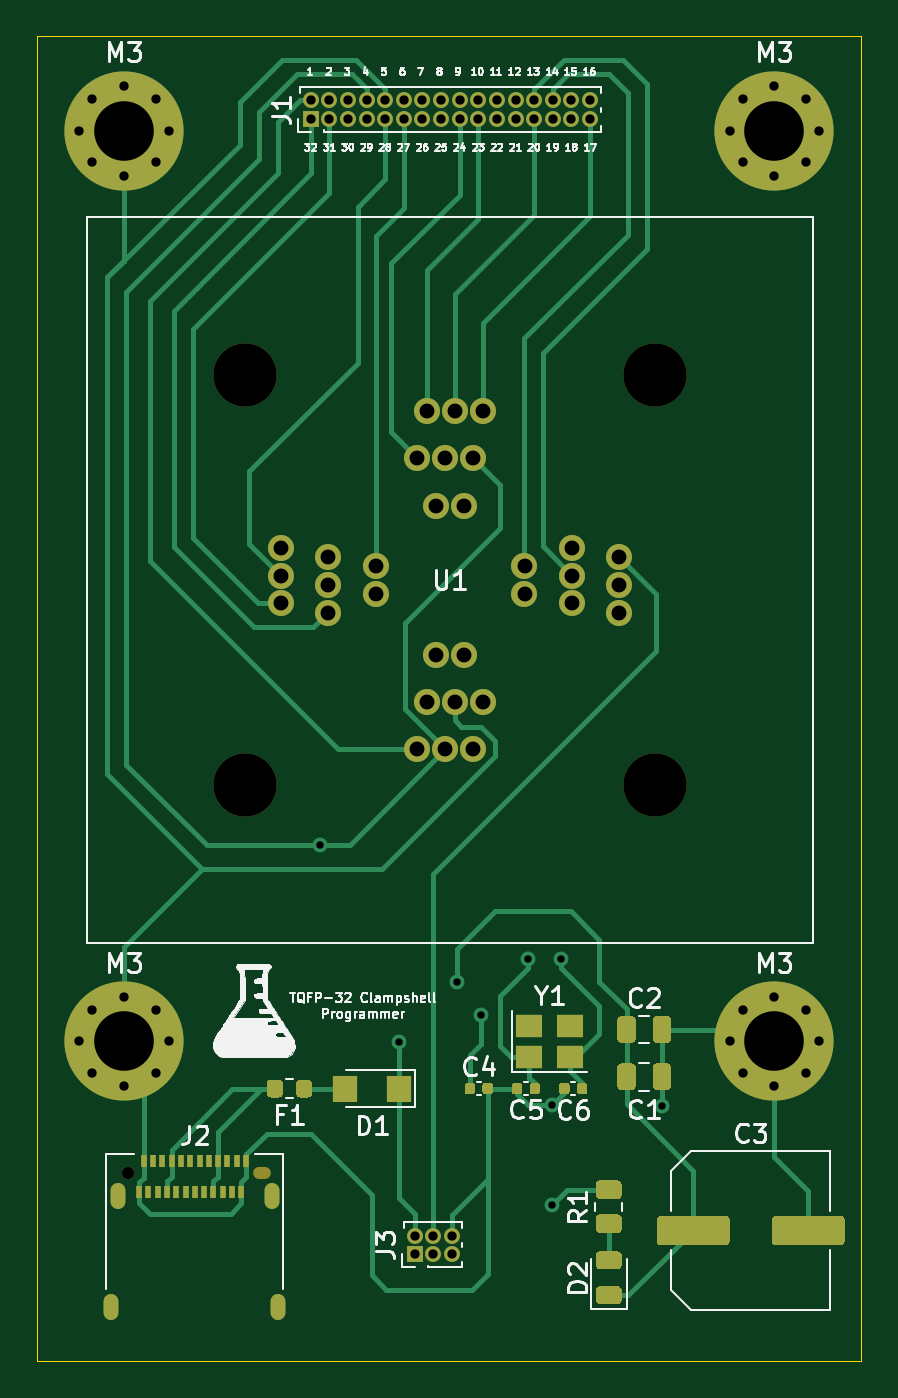
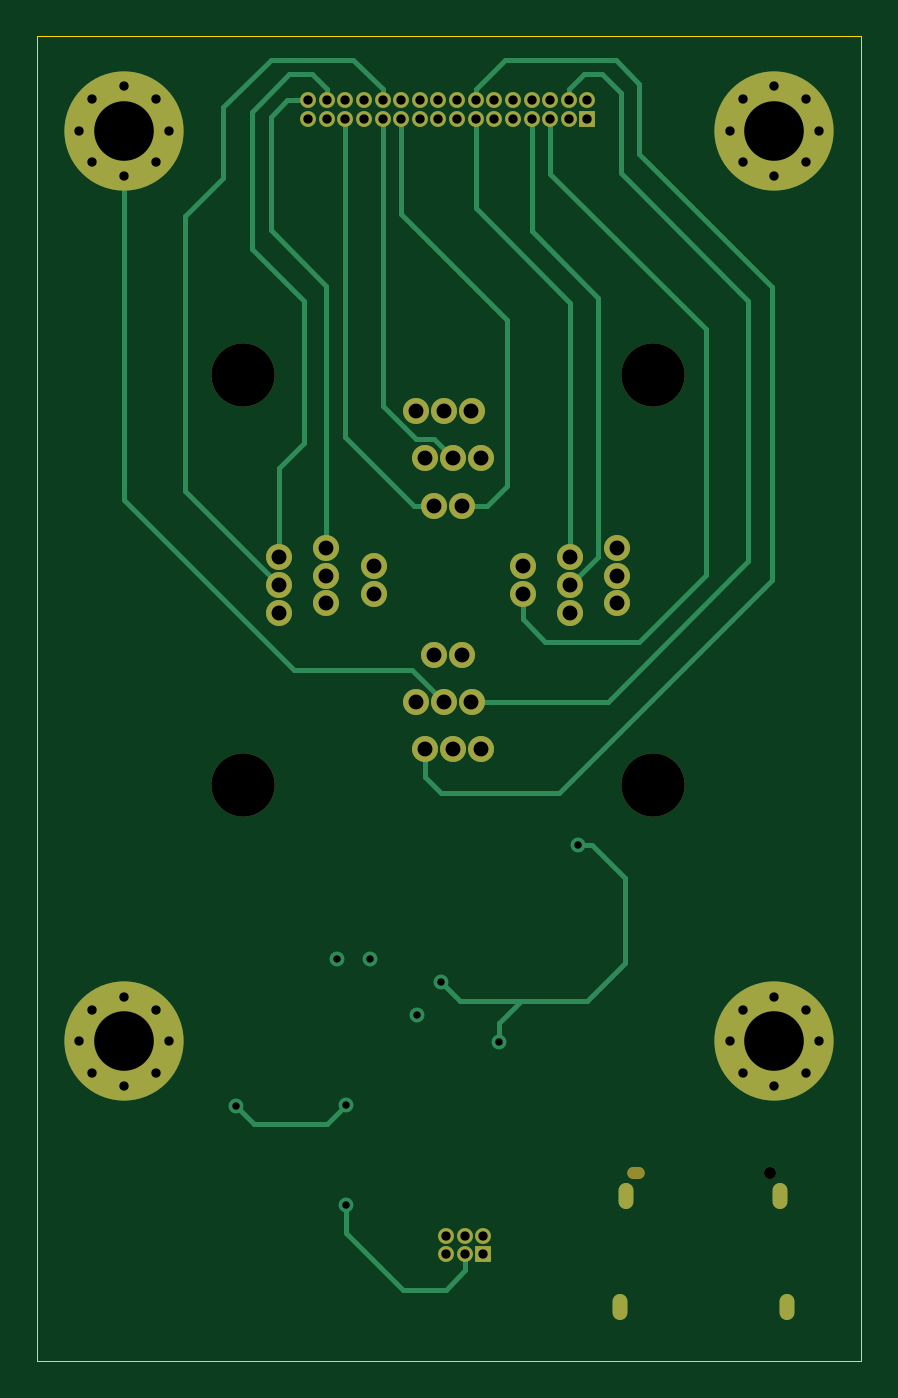
Circuit board: 11 layer files. Board 44.2 x 71.1 mm.
- bottom_copper: SFP-32 Clampshell-B_Cu.gbr (11228 bytes)
- bottom_mask: SFP-32 Clampshell-B_Mask.gbr (3962 bytes)
- bottom_silk: SFP-32 Clampshell-B_SilkS.gbr (484 bytes)
- outline: SFP-32 Clampshell-Edge_Cuts.gbr (728 bytes)
- top_copper: SFP-32 Clampshell-F_Cu.gbr (26568 bytes)
- top_mask: SFP-32 Clampshell-F_Mask.gbr (11584 bytes)
- top_silk: SFP-32 Clampshell-F_SilkS.gbr (55777 bytes)
- inner_copper: SFP-32 Clampshell-In1_Cu.gbr (37071 bytes)
- inner_copper: SFP-32 Clampshell-In2_Cu.gbr (8896 bytes)
- drill: SFP-32 Clampshell-NPTH.drl (456 bytes)
- drill: SFP-32 Clampshell-PTH.drl (2414 bytes)

=== bottom_copper: SFP-32 Clampshell-B_Cu.gbr (11228 bytes, source omitted) ===
=== bottom_mask: SFP-32 Clampshell-B_Mask.gbr ===
%TF.GenerationSoftware,KiCad,Pcbnew,(5.1.7)-1*%
%TF.CreationDate,2021-11-27T18:52:13+01:00*%
%TF.ProjectId,SFP-32 Clampshell,5346502d-3332-4204-936c-616d70736865,rev?*%
%TF.SameCoordinates,Original*%
%TF.FileFunction,Soldermask,Bot*%
%TF.FilePolarity,Negative*%
%FSLAX46Y46*%
G04 Gerber Fmt 4.6, Leading zero omitted, Abs format (unit mm)*
G04 Created by KiCad (PCBNEW (5.1.7)-1) date 2021-11-27 18:52:13*
%MOMM*%
%LPD*%
G01*
G04 APERTURE LIST*
%ADD10C,0.800000*%
%ADD11C,6.400000*%
%ADD12O,0.850000X0.850000*%
%ADD13R,0.850000X0.850000*%
%ADD14C,0.650000*%
%ADD15O,0.950000X0.650000*%
%ADD16O,0.800000X1.400000*%
%ADD17C,3.400000*%
%ADD18C,1.400000*%
G04 APERTURE END LIST*
D10*
%TO.C,M3*%
X134412056Y-81487944D03*
X132715000Y-80785000D03*
X131017944Y-81487944D03*
X130315000Y-83185000D03*
X131017944Y-84882056D03*
X132715000Y-85585000D03*
X134412056Y-84882056D03*
X135115000Y-83185000D03*
D11*
X132715000Y-83185000D03*
%TD*%
%TO.C,M3*%
X167640000Y-83185000D03*
D10*
X170040000Y-83185000D03*
X169337056Y-84882056D03*
X167640000Y-85585000D03*
X165942944Y-84882056D03*
X165240000Y-83185000D03*
X165942944Y-81487944D03*
X167640000Y-80785000D03*
X169337056Y-81487944D03*
%TD*%
D11*
%TO.C,M3*%
X132715000Y-34290000D03*
D10*
X135115000Y-34290000D03*
X134412056Y-35987056D03*
X132715000Y-36690000D03*
X131017944Y-35987056D03*
X130315000Y-34290000D03*
X131017944Y-32592944D03*
X132715000Y-31890000D03*
X134412056Y-32592944D03*
%TD*%
%TO.C,M3*%
X169337056Y-32592944D03*
X167640000Y-31890000D03*
X165942944Y-32592944D03*
X165240000Y-34290000D03*
X165942944Y-35987056D03*
X167640000Y-36690000D03*
X169337056Y-35987056D03*
X170040000Y-34290000D03*
D11*
X167640000Y-34290000D03*
%TD*%
D12*
%TO.C,J3*%
X150336000Y-93615000D03*
X150336000Y-94615000D03*
X149336000Y-93615000D03*
X149336000Y-94615000D03*
X148336000Y-93615000D03*
D13*
X148336000Y-94615000D03*
%TD*%
D14*
%TO.C,J2*%
X132925000Y-90255000D03*
D15*
X140125000Y-90255000D03*
D16*
X132035000Y-97455000D03*
X141015000Y-97455000D03*
X140655000Y-91505000D03*
X132395000Y-91505000D03*
%TD*%
D17*
%TO.C,U1*%
X139224999Y-47420000D03*
X139224999Y-69420000D03*
X161224999Y-69420000D03*
X161224999Y-47420000D03*
D18*
X143684999Y-60170000D03*
X141144999Y-59670000D03*
X146224999Y-59170000D03*
X143684999Y-58670000D03*
X141144999Y-58170000D03*
X146224999Y-57670000D03*
X143684999Y-57170000D03*
X141144999Y-56670000D03*
X148474999Y-51880000D03*
X148974999Y-49340000D03*
X149474999Y-54420000D03*
X149974999Y-51880000D03*
X150474999Y-49340000D03*
X150974999Y-54420000D03*
X151474999Y-51880000D03*
X151974999Y-49340000D03*
X156764999Y-56670000D03*
X159304999Y-57170000D03*
X154224999Y-57670000D03*
X156764999Y-58170000D03*
X159304999Y-58670000D03*
X154224999Y-59170000D03*
X156764999Y-59670000D03*
X159304999Y-60170000D03*
X151974999Y-64960000D03*
X151474999Y-67500000D03*
X150974999Y-62420000D03*
X150474999Y-64960000D03*
X149974999Y-67500000D03*
X149474999Y-62420000D03*
X148974999Y-64960000D03*
X148474999Y-67500000D03*
%TD*%
D12*
%TO.C,J1*%
X157748000Y-32655000D03*
X157748000Y-33655000D03*
X156748000Y-32655000D03*
X156748000Y-33655000D03*
X155748000Y-32655000D03*
X155748000Y-33655000D03*
X154748000Y-32655000D03*
X154748000Y-33655000D03*
X153748000Y-32655000D03*
X153748000Y-33655000D03*
X152748000Y-32655000D03*
X152748000Y-33655000D03*
X151748000Y-32655000D03*
X151748000Y-33655000D03*
X150748000Y-32655000D03*
X150748000Y-33655000D03*
X149748000Y-32655000D03*
X149748000Y-33655000D03*
X148748000Y-32655000D03*
X148748000Y-33655000D03*
X147748000Y-32655000D03*
X147748000Y-33655000D03*
X146748000Y-32655000D03*
X146748000Y-33655000D03*
X145748000Y-32655000D03*
X145748000Y-33655000D03*
X144748000Y-32655000D03*
X144748000Y-33655000D03*
X143748000Y-32655000D03*
X143748000Y-33655000D03*
X142748000Y-32655000D03*
D13*
X142748000Y-33655000D03*
%TD*%
M02*

=== bottom_silk: SFP-32 Clampshell-B_SilkS.gbr ===
%TF.GenerationSoftware,KiCad,Pcbnew,(5.1.7)-1*%
%TF.CreationDate,2021-11-27T18:52:13+01:00*%
%TF.ProjectId,SFP-32 Clampshell,5346502d-3332-4204-936c-616d70736865,rev?*%
%TF.SameCoordinates,Original*%
%TF.FileFunction,Legend,Bot*%
%TF.FilePolarity,Positive*%
%FSLAX46Y46*%
G04 Gerber Fmt 4.6, Leading zero omitted, Abs format (unit mm)*
G04 Created by KiCad (PCBNEW (5.1.7)-1) date 2021-11-27 18:52:13*
%MOMM*%
%LPD*%
G01*
G04 APERTURE LIST*
G04 APERTURE END LIST*
M02*

=== outline: SFP-32 Clampshell-Edge_Cuts.gbr ===
%TF.GenerationSoftware,KiCad,Pcbnew,(5.1.7)-1*%
%TF.CreationDate,2021-11-27T18:52:13+01:00*%
%TF.ProjectId,SFP-32 Clampshell,5346502d-3332-4204-936c-616d70736865,rev?*%
%TF.SameCoordinates,Original*%
%TF.FileFunction,Profile,NP*%
%FSLAX46Y46*%
G04 Gerber Fmt 4.6, Leading zero omitted, Abs format (unit mm)*
G04 Created by KiCad (PCBNEW (5.1.7)-1) date 2021-11-27 18:52:13*
%MOMM*%
%LPD*%
G01*
G04 APERTURE LIST*
%TA.AperFunction,Profile*%
%ADD10C,0.050000*%
%TD*%
G04 APERTURE END LIST*
D10*
X128065000Y-100330000D02*
X128065000Y-29210000D01*
X172290000Y-29210000D02*
X172290000Y-100330000D01*
X128065000Y-29210000D02*
X172290000Y-29210000D01*
X128065000Y-100330000D02*
X172290000Y-100330000D01*
M02*

=== top_copper: SFP-32 Clampshell-F_Cu.gbr (26568 bytes, source omitted) ===
=== top_mask: SFP-32 Clampshell-F_Mask.gbr (11584 bytes, source omitted) ===
=== top_silk: SFP-32 Clampshell-F_SilkS.gbr (55777 bytes, source omitted) ===
=== inner_copper: SFP-32 Clampshell-In1_Cu.gbr (37071 bytes, source omitted) ===
=== inner_copper: SFP-32 Clampshell-In2_Cu.gbr (8896 bytes, source omitted) ===
=== drill: SFP-32 Clampshell-NPTH.drl ===
M48
; DRILL file {KiCad (5.1.7)-1} date 11/27/21 18:52:46
; FORMAT={-:-/ absolute / inch / decimal}
; #@! TF.CreationDate,2021-11-27T18:52:46+01:00
; #@! TF.GenerationSoftware,Kicad,Pcbnew,(5.1.7)-1
; #@! TF.FileFunction,NonPlated,1,4,NPTH
FMAT,2
INCH
T1C0.0256
T2C0.1339
%
G90
G05
T1
X5.2333Y-3.5533
T2
X5.4813Y-1.8669
X5.4813Y-2.7331
X6.3474Y-1.8669
X6.3474Y-2.7331
T1
G00X5.5108Y-3.5533
M15
G01X5.5226Y-3.5533
M16
G05
T0
M30

=== drill: SFP-32 Clampshell-PTH.drl ===
M48
; DRILL file {KiCad (5.1.7)-1} date 11/27/21 18:52:46
; FORMAT={-:-/ absolute / inch / decimal}
; #@! TF.CreationDate,2021-11-27T18:52:46+01:00
; #@! TF.GenerationSoftware,Kicad,Pcbnew,(5.1.7)-1
; #@! TF.FileFunction,Plated,1,4,PTH
FMAT,2
INCH
T1C0.0157
T2C0.0197
T3C0.0315
T4C0.1260
%
G90
G05
T1
X5.64Y-2.86
X5.8071Y-3.2771
X5.93Y-3.15
X5.98Y-3.22
X6.08Y-3.1
X6.13Y-3.41
X6.13Y-3.62
X6.15Y-3.1
X6.3624Y-3.4124
T2
X5.1305Y-1.35
X5.1582Y-1.2832
X5.1582Y-1.4168
X5.225Y-1.2555
X5.225Y-1.4445
X5.2918Y-1.2832
X5.2918Y-1.4168
X5.3195Y-1.35
X5.62Y-1.2856
X5.62Y-1.325
X5.6594Y-1.2856
X5.6594Y-1.325
X5.6987Y-1.2856
X5.6987Y-1.325
X5.7381Y-1.2856
X5.7381Y-1.325
X5.7775Y-1.2856
X5.7775Y-1.325
X5.8169Y-1.2856
X5.8169Y-1.325
X5.8562Y-1.2856
X5.8562Y-1.325
X5.8956Y-1.2856
X5.8956Y-1.325
X5.935Y-1.2856
X5.935Y-1.325
X5.9743Y-1.2856
X5.9743Y-1.325
X6.0137Y-1.2856
X6.0137Y-1.325
X6.0531Y-1.2856
X6.0531Y-1.325
X6.0924Y-1.2856
X6.0924Y-1.325
X6.1318Y-1.2856
X6.1318Y-1.325
X6.1712Y-1.2856
X6.1712Y-1.325
X6.2106Y-1.2856
X6.2106Y-1.325
X6.5055Y-1.35
X6.5332Y-1.2832
X6.5332Y-1.4168
X6.6Y-1.2555
X6.6Y-1.4445
X6.6668Y-1.2832
X6.6668Y-1.4168
X6.6945Y-1.35
X5.84Y-3.6856
X5.84Y-3.725
X5.8794Y-3.6856
X5.8794Y-3.725
X5.9187Y-3.6856
X5.9187Y-3.725
X6.5055Y-3.275
X6.5332Y-3.2082
X6.5332Y-3.3418
X6.6Y-3.1805
X6.6Y-3.3695
X6.6668Y-3.2082
X6.6668Y-3.3418
X6.6945Y-3.275
X5.1305Y-3.275
X5.1582Y-3.2082
X5.1582Y-3.3418
X5.225Y-3.1805
X5.225Y-3.3695
X5.2918Y-3.2082
X5.2918Y-3.3418
X5.3195Y-3.275
T3
X5.5569Y-2.2311
X5.5569Y-2.2902
X5.5569Y-2.3492
X5.6569Y-2.2508
X5.6569Y-2.3098
X5.6569Y-2.3689
X5.7569Y-2.2705
X5.7569Y-2.3295
X5.8455Y-2.0425
X5.8455Y-2.6575
X5.8652Y-1.9425
X5.8652Y-2.5575
X5.8848Y-2.1425
X5.8848Y-2.4575
X5.9045Y-2.0425
X5.9045Y-2.6575
X5.9242Y-1.9425
X5.9242Y-2.5575
X5.9439Y-2.1425
X5.9439Y-2.4575
X5.9636Y-2.0425
X5.9636Y-2.6575
X5.9833Y-1.9425
X5.9833Y-2.5575
X6.0719Y-2.2705
X6.0719Y-2.3295
X6.1719Y-2.2311
X6.1719Y-2.2902
X6.1719Y-2.3492
X6.2719Y-2.2508
X6.2719Y-2.3098
X6.2719Y-2.3689
T4
X5.225Y-1.35
X6.6Y-1.35
X6.6Y-3.275
X5.225Y-3.275
T2
G00X5.1982Y-3.825
M15
G01X5.1982Y-3.8486
M16
G05
G00X5.2124Y-3.5907
M15
G01X5.2124Y-3.6144
M16
G05
G00X5.5376Y-3.5907
M15
G01X5.5376Y-3.6144
M16
G05
G00X5.5518Y-3.825
M15
G01X5.5518Y-3.8486
M16
G05
T0
M30

